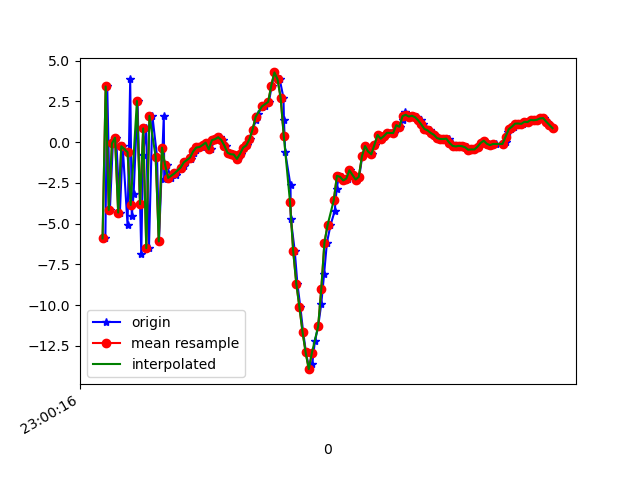

Source data for this figure (header and first rows):
1617836417038, 532060595530700, -5.9020176, -0.42094803, -0.6595683
1617836417050, 532060614761470, 3.418, 1.399, -1.895
1617836417067, 532060633992240, -4.156, -0.3989, 4.954
1617836417086, 532060653223010, -0.07774, 1.328, -7.284
1617836417107, 532060672453780, 0.277, 0.8185, 7.991
1617836417131, 532060691684550, -4.316, -0.0295, -6.32
1617836417149, 532060710915320, -0.2486, 0.3144, 8.753
1617836417180, 532060730146090, -5.08, -0.8006, -5.343
1617836417197, 532060749376860, 3.852, 0.7902, 1.556
1617836417207, 532060768607630, -4.55, -1.855, 6.543
1617836417219, 532060787838400, -3.153, -1.686, -6.225
1617836417244, 532060807069170, 2.525, -1.46, 7.774
1617836417268, 532060826299940, -6.836, -3.416, 2.6
1617836417279, 532060845530710, -0.7717, -1.092, -5.64
1617836417299, 532060864761480, 0.8434, -0.3819, 8.14
1617836417317, 532060883992250, -6.503, -1.395, -2.924
1617836417339, 532060903223020, 1.615, 0.6593, -5.422
1617836417369, 532060922453790, -0.9035, 0.1966, 6.893
1617836417381, 532060941684560, -6.086, -0.7037, -4.758
1617836417412, 532060961041931, 1.61, 0.954, -5.684
1617836417415, 532060980272701, -2.268, 0.07091, -4.996
1617836417432, 532060999503471, -1.371, -0.1861, 0.6658
1617836417456, 532061018734241, -2.191, -0.3849, -0.9549
1617836417487, 532061037965011, -2.009, -0.4442, -0.5224
1617836417499, 532061057195781, -1.821, -0.259, -0.672
1617836417523, 532061076426551, -1.646, -0.01993, -0.817
1617836417539, 532061095657321, -1.464, 0.003596, -0.7804
1617836417556, 532061114888091, -1.24, 0.1428, -0.8134
1617836417586, 532061134118861, -1.02, 0.2022, -0.9315
1617836417588, 532061153349631, -0.8657, 0.303, -0.9047
1617836417605, 532061172580401, -0.6702, 0.4646, -0.9466
1617836417619, 532061191811171, -0.4549, 0.3903, -0.829
1617836417639, 532061211041941, -0.3249, 0.2625, -0.5871
1617836417657, 532061230272711, -0.2964, 0.2205, -0.4818
1617836417675, 532061249503481, -0.1764, 0.3921, -0.4524
1617836417696, 532061268734251, -0.02647, 0.3312, -0.2842
1617836417715, 532061287965021, -0.4434, 0.4909, -0.03059
1617836417733, 532061307195791, 0.1247, 0.1916, 0.07493
1617836417753, 532061326426561, 0.1867, 0.02632, 0.3022
1617836417772, 532061345657331, 0.3045, -0.2521, 0.5467
1617836417791, 532061364888101, 0.1361, -0.4091, 0.665
1617836417810, 532061384118871, -0.2131, -0.8436, 0.7306
1617836417829, 532061403349641, -0.6465, -1.19, 0.6458
1617836417847, 532061422580411, -0.7359, -1.199, 0.35
1617836417868, 532061441811181, -0.7556, -1.653, 0.6187
1617836417888, 532061461041951, -1.025, -1.28, 0.7164
1617836417905, 532061480272721, -0.712, -0.8803, 0.6717
1617836417924, 532061499503491, -0.3333, -0.8918, 0.899
1617836417943, 532061518734261, -0.1949, 0.3503, 0.4355
1617836417963, 532061537965031, 0.1792, 1.395, 0.0631
1617836417982, 532061557195801, 0.7706, 1.772, 0.5545
1617836418001, 532061576426571, 1.36, 1.999, 1.248
1617836418018, 532061595657341, 1.76, 1.547, 2.058
1617836418041, 532061614888111, 2.161, 0.7597, 3.668
1617836418057, 532061634118881, 2.229, 0.7944, 5.046
1617836418085, 532061653349651, 2.473, 0.3584, 7.14
1617836418103, 532061672580421, 3.476, -0.336, 9.656
1617836418120, 532061691811191, 4.279, -1.246, 11.05
1617836418154, 532061711041961, 3.854, -2.796, 12.34
1617836418178, 532061730272731, 2.723, -3.756, 12.83
1617836418181, 532061749503501, 1.361, -4.732, 12.7
... 90 more rows
